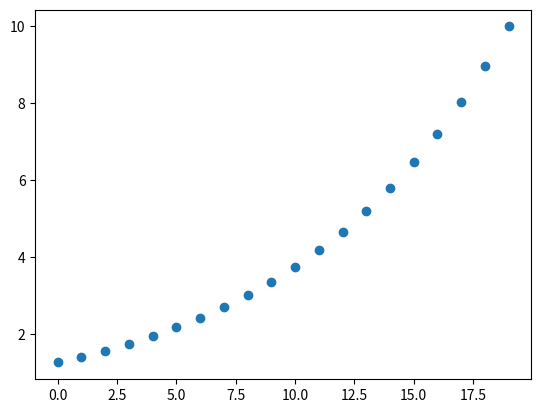

This chart was generated by the following Python code:
import numpy as np
import matplotlib.pyplot as plt

# ln(x) 결과 값이 이 0.1 ~ 1 사이에 있을때  x 값을 20등분  
lg = np.logspace(0.1, 1, 20)  # 20조각
print(lg)

print(10**0.1, 10**1)
lt = np.linspace(10**0.1, 10**1, 20)
print(lt)


plt.plot(lg,'o')
plt.show()

